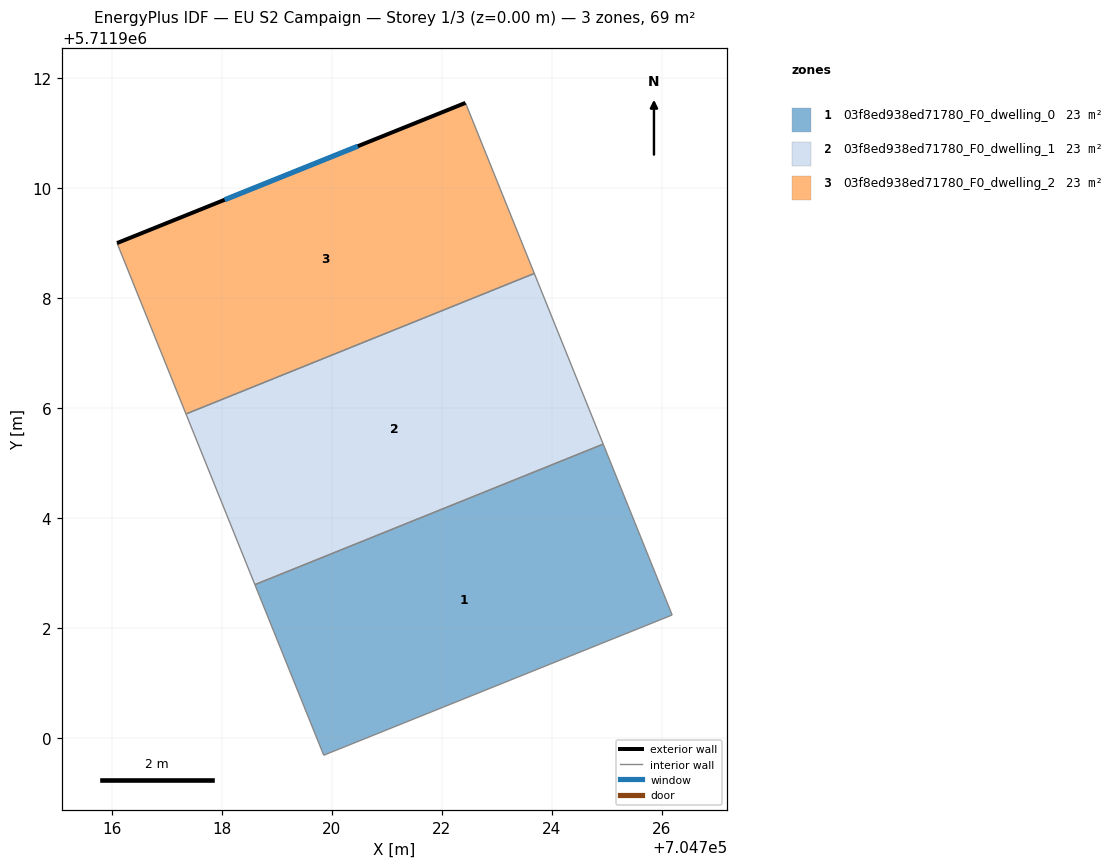
=== STOREY PLAN SPEC (per zone: floor XY polygon, exterior-wall plan segments, windows/doors) ===
zone 1: 03f8ed938ed71780_F0_dwelling_0  (22.9 m²)
  floor: (704726.19, 5711902.23) (704724.93, 5711905.34) (704718.60, 5711902.79) (704719.85, 5711899.68)
  interior walls: 4
zone 2: 03f8ed938ed71780_F0_dwelling_1  (22.9 m²)
  floor: (704724.93, 5711905.34) (704723.68, 5711908.45) (704717.34, 5711905.89) (704718.60, 5711902.79)
  interior walls: 4
zone 3: 03f8ed938ed71780_F0_dwelling_2  (22.9 m²)
  floor: (704723.68, 5711908.45) (704722.43, 5711911.55) (704716.09, 5711909.00) (704717.34, 5711905.89)
  exterior wall: (704716.09, 5711909.00) – (704722.43, 5711911.55)  [6.8 m]
    window: (704718.05, 5711909.79) – (704720.47, 5711910.76)  [3.0 m²]
  interior walls: 3

=== DERIVED (storey summary) ===
Building: EU S2 Campaign
Storey: 1 of 3  (floor level z = 0.00 m)
Storey gross floor area: 68.6 m²
Zones on this storey: 3
  - 03f8ed938ed71780_F0_dwelling_0: floor 22.9 m²
  - 03f8ed938ed71780_F0_dwelling_1: floor 22.9 m²
  - 03f8ed938ed71780_F0_dwelling_2: floor 22.9 m²; exterior wall 6.8 m (20.5 m²); 1 window(s) 3.0 m²; WWR 14.6%
Zone adjacency (shared interzone walls):
  - 03f8ed938ed71780_F0_dwelling_0 ↔ 03f8ed938ed71780_F0_dwelling_1
  - 03f8ed938ed71780_F0_dwelling_1 ↔ 03f8ed938ed71780_F0_dwelling_2